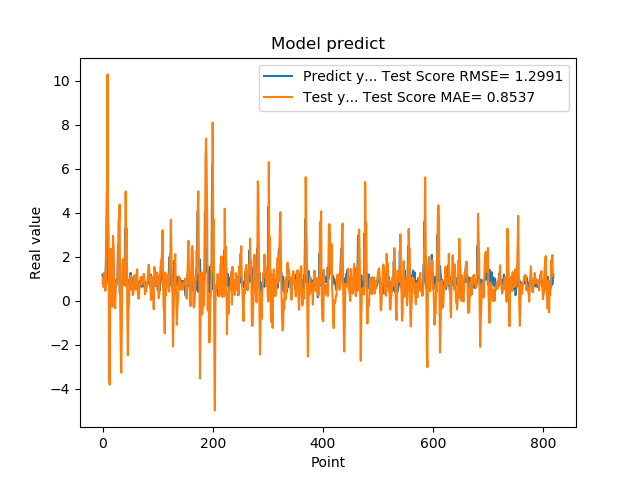

The file beside this chart, header and first rows:
1.201630949974060059e+00, 8.171637186077695958e-01
8.802530169486999512e-01, 1.077354680322454294e+00
8.531429767608642578e-01, 6.319646281852068226e-01
7.591750025749206543e-01, 1.280810502330004041e+00
1.005007982254028320e+00, 6.544609375464726098e-01
7.687720060348510742e-01, 4.584733535649490599e-01
1.740013241767883301e+00, 5.869877469369809697e-01
2.913533687591552734e+00, 2.550564442788332720e+00
4.963075160980224609e+00, 4.691406069521870670e+00
1.471215128898620605e+00, 1.029350359868047882e+01
1.000648975372314453e+00, 4.086974776345103422e+00
8.220189809799194336e-01, 3.002128236399905337e+00
9.362199902534482643e-01, -3.337078148096378705e+00
5.486897230148315430e-01, -3.804888099429333703e+00
1.111255049705505371e+00, 6.968399643235164698e-01
7.148039937019348145e-01, 2.371269451535152673e+00
1.052167057991027832e+00, 5.775117801200175816e-01
8.955980539321898304e-01, 8.877057121227649450e-01
7.769405245780944824e-01, -2.626553788114313059e-01
5.699509978294372559e-01, 2.954772015185576528e+00
8.244060277938842773e-01, 2.560270436285163154e+00
5.800840258598327637e-01, 1.552681840940075553e+00
9.488009810447691761e-01, -3.612176525365095453e-02
7.918390035629272461e-01, -3.347035216392478807e-01
6.937990188598632812e-01, 4.857022621378112581e-01
6.834830045700073242e-01, 8.710551269495687698e-01
9.433320164680479847e-01, 8.009858439213856096e-01
1.032713770866394043e+00, 7.810142789216627524e-01
2.556216001510620117e+00, 1.148224033469845473e+00
2.464895963668823242e+00, 3.659285699022851723e+00
2.728049993515014204e+00, 3.616610678440220550e+00
3.558506965637206476e-01, 4.386982293275939249e+00
3.262020051479339600e-01, -2.460507004424351829e-01
3.781589865684509277e-01, -2.184732421548516879e+00
6.306380033493041992e-01, -3.256570018785239995e+00
8.854129910469055176e-01, -1.209877023082682745e+00
9.743152856826782227e-01, 1.468765648662229584e+00
7.307389974594116211e-01, 1.902679794755614440e+00
9.521890282630921520e-01, 1.323895523240688821e+00
1.011654973030090332e+00, 1.167227944268253159e+00
7.643579840660095215e-01, 8.542516263019052092e-01
3.306220054626464844e+00, 6.913277368752057672e-01
7.543110251426696777e-01, 4.971986083046285643e+00
1.409499049186706321e+00, 2.314153966570628995e+00
6.401469707489013672e-01, 3.293291778517130730e+00
8.640019893646240234e-01, -6.610395394778650902e-01
8.469420075416564941e-01, -2.470607486444953427e+00
7.976629734039306641e-01, -4.182039401782851606e-01
9.555831551551821068e-01, -9.164164309545248799e-02
9.546210169792175293e-01, 1.026418906487853722e+00
5.251880288124084473e-01, 9.489596506374077256e-01
1.275226235389709695e+00, 6.556699398890303288e-01
8.355640172958374023e-01, 1.146109164157831595e+00
7.640249729156494141e-01, 4.907038048993284107e-01
4.752210080623626154e-01, 8.225887298802313508e-01
7.414129972457885742e-01, 2.695105619593305968e-01
1.069700956344604492e+00, 3.249262262202182727e-01
7.892770171165466309e-01, 1.126513704012672701e+00
6.914690136909484863e-01, 1.173605873464985239e+00
7.093830108642578125e-01, 1.078218680594512202e+00
1.115731000900268555e+00, 5.106197830973819851e-01
... 759 more rows
